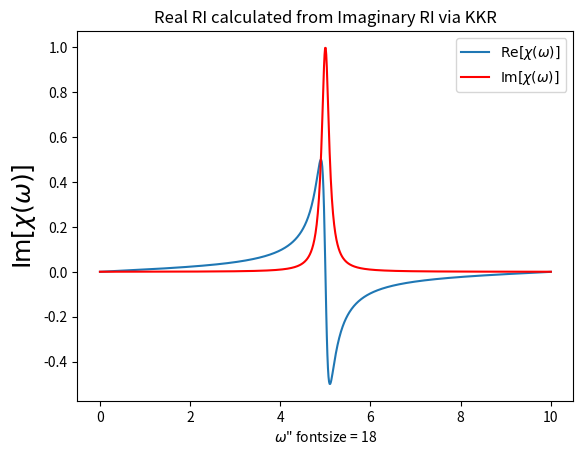

Write the Python code that produced this figure.
# [redacted]

import numpy as np
import matplotlib.pyplot as plt
import scipy.fftpack as ft
#from matplotlib import rc #Pretty text
#rc('font',**{'family':'sans-serif','sans-serif':['Helvetica']})
#rc('text',usetex=True)

g = 0.1
w0 = 5.0
def chii(w):
    return(g**2)/((w - w0)**2 + g**2)

w = np.linspace(0, 10, 800)

fig, ax = plt.subplots()
ax.plot(w, ft.hilbert(chii(w)), label = '${\\rm Re}[\chi(\omega)]$')
ax.plot(w, chii(w), 'r-', label = '${\\rm Im}[\chi(\omega)]$')
ax.set_xlabel('$\omega$" fontsize = 18')
ax.set_ylabel("${\\rm Im}[\chi(\omega)]$", fontsize = 18)
ax.set_title("Real RI calculated from Imaginary RI via KKR")
ax.legend()
plt.show()
